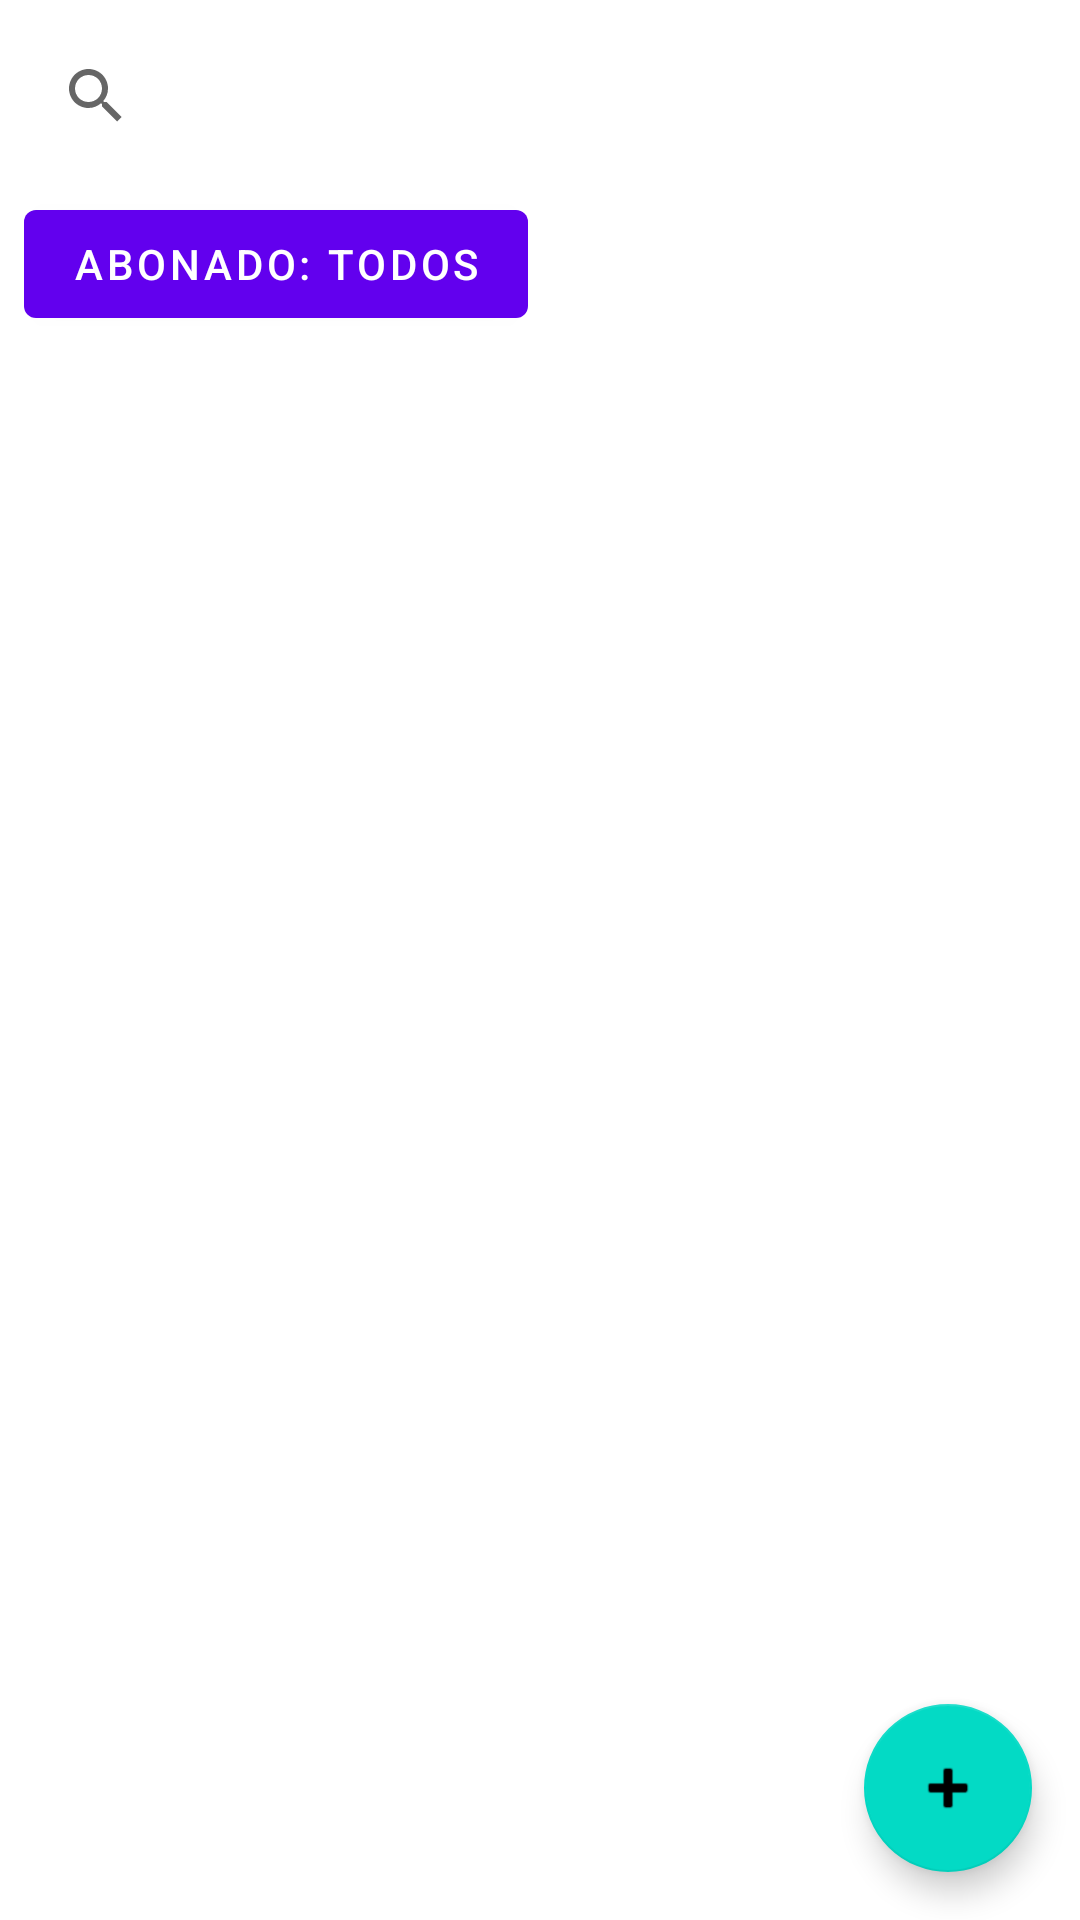

Layout XML and referenced resources for this Android screen:
<!-- AndroidManifest.xml: application theme AppTheme -->
<!-- res/layout/fragment_alumnos.xml -->
<?xml version="1.0" encoding="utf-8"?>
<layout xmlns:android="http://schemas.android.com/apk/res/android"
    xmlns:app="http://schemas.android.com/apk/res-auto">

    <data>
        
    </data>

    <androidx.constraintlayout.widget.ConstraintLayout
        android:layout_width="match_parent"
        android:layout_height="match_parent">

        
        <androidx.appcompat.widget.SearchView
            android:id="@+id/searchViewAlumnos"
            android:layout_width="0dp"
            android:layout_height="wrap_content"
            android:queryHint="Buscar por nombre"
            android:iconifiedByDefault="false"
            app:layout_constraintTop_toTopOf="parent"
            app:layout_constraintStart_toStartOf="parent"
            app:layout_constraintEnd_toEndOf="parent"
            android:layout_margin="8dp" />

        
        <com.google.android.material.button.MaterialButton
            android:id="@+id/btnFilterAbonado"
            android:layout_width="wrap_content"
            android:layout_height="wrap_content"
            android:text="Abonado: Todos"
            app:layout_constraintTop_toBottomOf="@id/searchViewAlumnos"
            app:layout_constraintStart_toStartOf="parent"
            android:layout_margin="8dp" />

        
        <androidx.recyclerview.widget.RecyclerView
            android:id="@+id/recyclerViewAlumnos"
            android:layout_width="0dp"
            android:layout_height="0dp"
            android:clipToPadding="false"
            android:padding="16dp"
            app:layout_constraintTop_toBottomOf="@id/btnFilterAbonado"
            app:layout_constraintStart_toStartOf="parent"
            app:layout_constraintEnd_toEndOf="parent"
            app:layout_constraintBottom_toTopOf="@id/fabAddAlumno" />

        
        <com.google.android.material.floatingactionbutton.FloatingActionButton
            android:id="@+id/fabAddAlumno"
            android:layout_width="wrap_content"
            android:layout_height="wrap_content"
            android:contentDescription="agregar_alumno"
            app:srcCompat="@android:drawable/ic_input_add"
            app:layout_constraintBottom_toBottomOf="parent"
            app:layout_constraintEnd_toEndOf="parent"
            android:layout_margin="16dp" />

    </androidx.constraintlayout.widget.ConstraintLayout>
</layout>
<!-- resources referenced by this layout -->
<resources>
  <style name="AppTheme" parent="Theme.MaterialComponents.DayNight.NoActionBar">
          
          <item name="colorPrimary">@color/purple_500</item>
          <item name="colorPrimaryVariant">@color/purple_700</item>
          <item name="colorOnPrimary">@color/white</item>
          <item name="colorSecondary">@color/teal_200</item>
          <item name="colorOnSecondary">@color/black</item>
  
      </style>
  <color name="purple_500">#FF6200EE</color>
  <color name="purple_700">#FF3700B3</color>
  <color name="white">#FFFFFFFF</color>
  <color name="teal_200">#FF03DAC5</color>
  <color name="black">#FF000000</color>
</resources>
